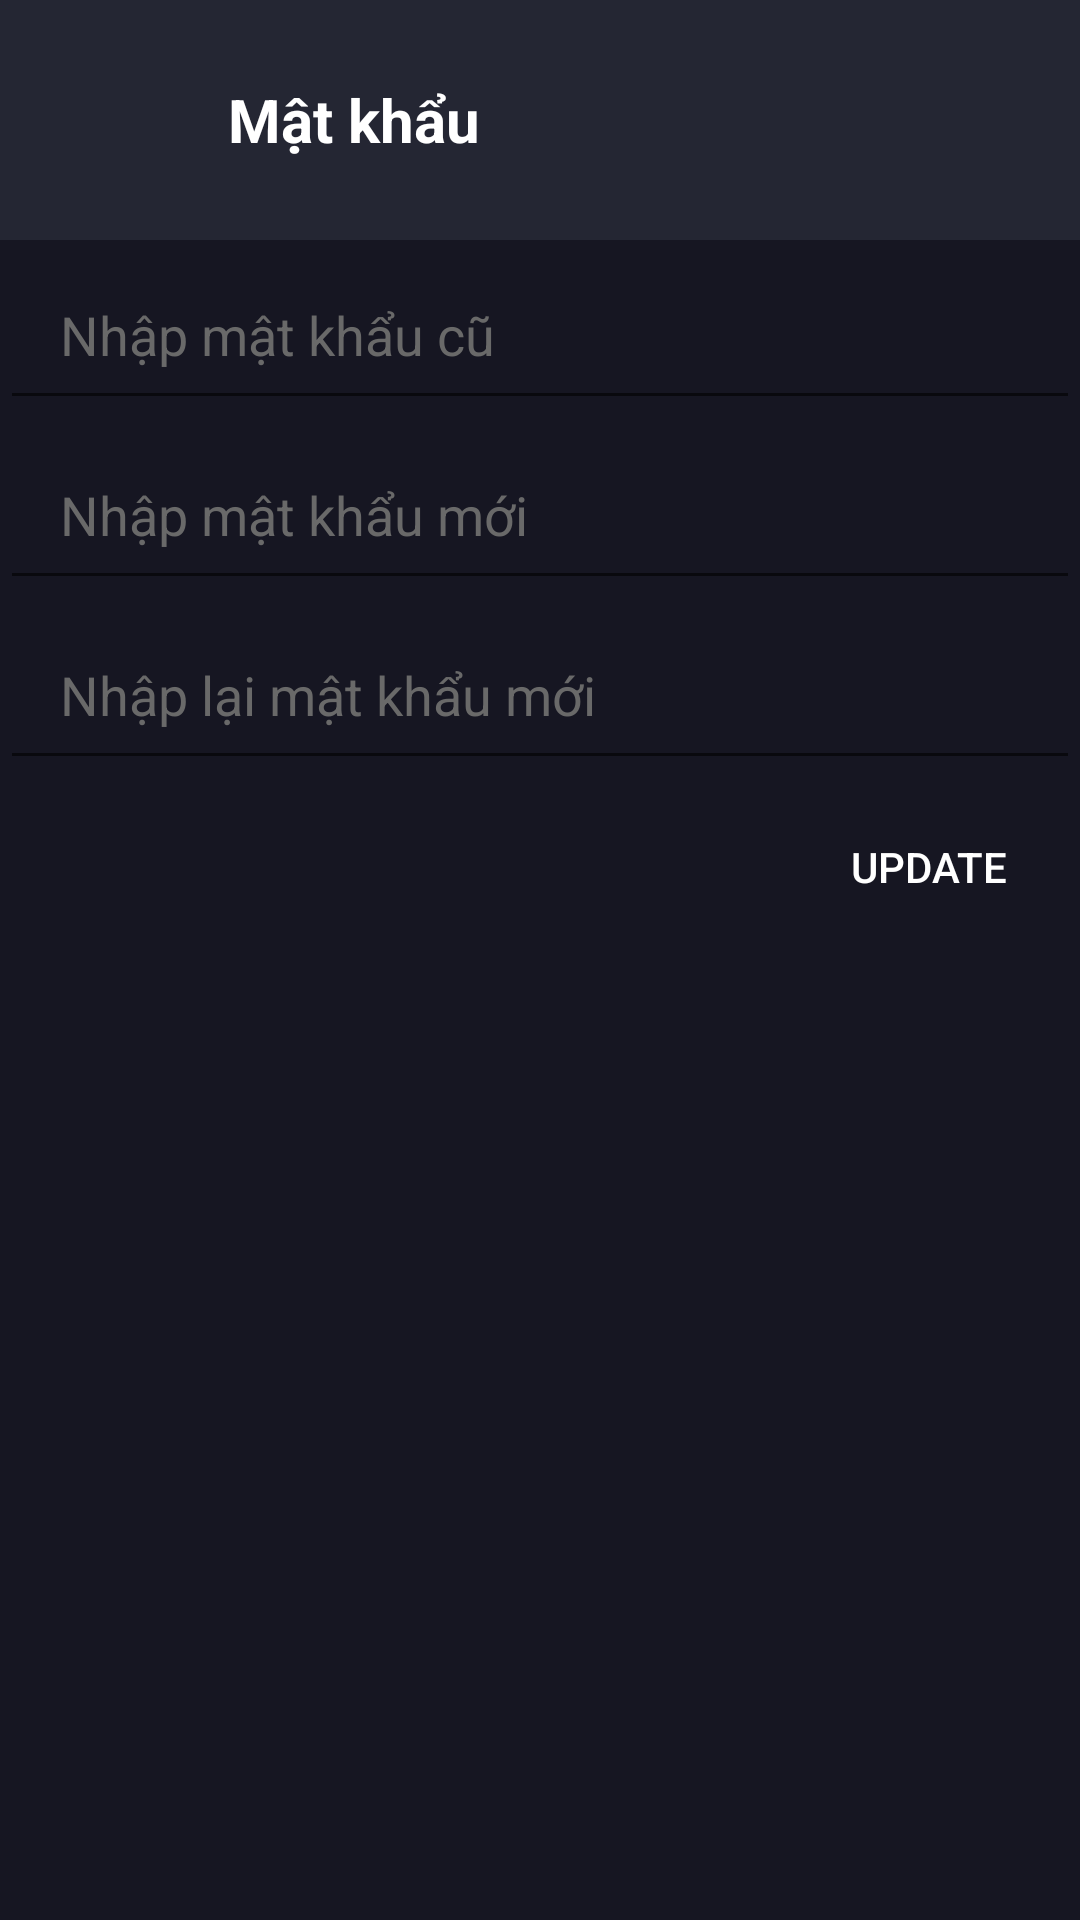

The Android layout XML behind this screen, and the referenced resources:
<!-- AndroidManifest.xml: application theme Theme.AppCompat.DayNight.NoActionBar -->
<!-- res/layout/activity_infor_matkhau.xml -->
<?xml version="1.0" encoding="utf-8"?>
<RelativeLayout xmlns:android="http://schemas.android.com/apk/res/android"
    android:id="@+id/layout11"
    android:layout_width="match_parent"
    android:layout_height="match_parent"
    android:background="#161622"
    android:orientation="vertical">

    <LinearLayout
        android:id="@+id/layoutsearch"
        android:layout_width="412dp"
        android:layout_height="80dp"
        android:background="#242633"
        android:orientation="horizontal">

        <ImageButton
            android:id="@+id/btn_back_pass"
            android:layout_width="50dp"
            android:layout_height="50dp"
            android:layout_gravity="center"
            android:layout_marginLeft="16dp"
            android:background="@drawable/baseline_keyboard_backspace_24" />

        <TextView
            android:layout_width="270dp"
            android:layout_height="match_parent"
            android:gravity="left|center"
            android:paddingLeft="10dp"
            android:text="Mật khẩu"
            android:textColor="@color/white"
            android:textSize="20sp"
            android:textStyle="bold" />
    </LinearLayout>

    <EditText
        android:id="@+id/edtOldPassword"
        android:layout_width="match_parent"
        android:layout_height="60dp"
        android:layout_below="@+id/layoutsearch"
        android:hint="Nhập mật khẩu cũ"
        android:paddingLeft="20dp"
        android:textColor="@color/white"
        android:textColorHint="#696969"
        android:textSize="18sp" />

    <EditText
        android:id="@+id/edtNewPassword"
        android:layout_width="match_parent"
        android:layout_height="60dp"
        android:layout_below="@+id/edtOldPassword"
        android:hint="Nhập mật khẩu mới"
        android:paddingLeft="20dp"
        android:textColor="@color/white"
        android:textColorHint="#696969"
        android:textSize="18sp" />

    <EditText
        android:id="@+id/edtNewConfirmPassword"
        android:layout_width="match_parent"
        android:layout_height="60dp"
        android:layout_below="@+id/edtNewPassword"
        android:hint="Nhập lại mật khẩu mới"
        android:paddingLeft="20dp"
        android:textColor="@color/white"
        android:textColorHint="#696969"
        android:textSize="18sp" />

    <Button
        android:id="@+id/btnUpdate"
        android:layout_width="150dp"
        android:layout_height="40dp"
        android:layout_below="@id/edtNewConfirmPassword"
        android:layout_marginLeft="259dp"
        android:layout_marginTop="9dp"
        android:background="@drawable/bgr_add_music"
        android:text="Update"
        android:textColor="@color/white" />


</RelativeLayout>
<!-- resources referenced by this layout -->
<resources>
  <color name="white">#FFFFFFFF</color>
</resources>
